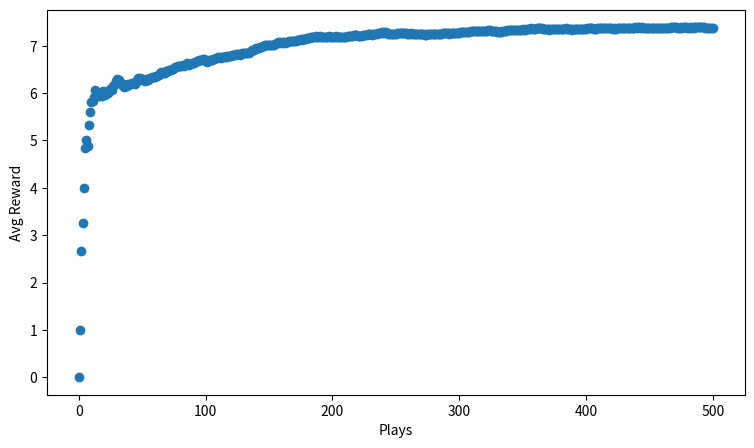

This figure's Python source:
import numpy as np
from scipy import stats
import random
import matplotlib.pyplot as plt

n = 10
probs = np.random.rand(n)
record = np.zeros((n,2))

def softmax(av, tau=1.12):
    # 概率相加为1，tau越大，概率就相近不好区分
    softm = ( np.exp(av / tau) / np.sum( np.exp(av / tau) ) )
    return softm

def get_reward(prob, n=10):
    reward = 0;
    for i in range(n):
        if random.random() < prob:
            reward += 1
    return reward

def get_best_arm(record):
    arm_index = np.argmax(record[:,1],axis=0)
    return arm_index

def update_record(record,action,r):
    new_r = (record[action,0] * record[action,1] + r) / (record[action,0] + 1)
    record[action,0] += 1
    record[action,1] = new_r
    return record

fig,ax = plt.subplots(1,1)
ax.set_xlabel("Plays")
ax.set_ylabel("Avg Reward")
fig.set_size_inches(9,5)
rewards = [0]
for i in range(500):
    p = softmax(record[:,1],tau=1.12)
    # np.random.choice，np.arange(n)表示10个臂的序号列表，
    # p是根据平均奖励的概率分布，random.choice会从a中较多的选择对应p概率高的
    choice = np.random.choice(np.arange(n),p=p)
    r = get_reward(probs[choice])
    record = update_record(record,choice,r)
    mean_reward = ((i+1) * rewards[-1] + r)/(i+2)
    rewards.append(mean_reward)
ax.scatter(np.arange(len(rewards)),rewards)
plt.show()